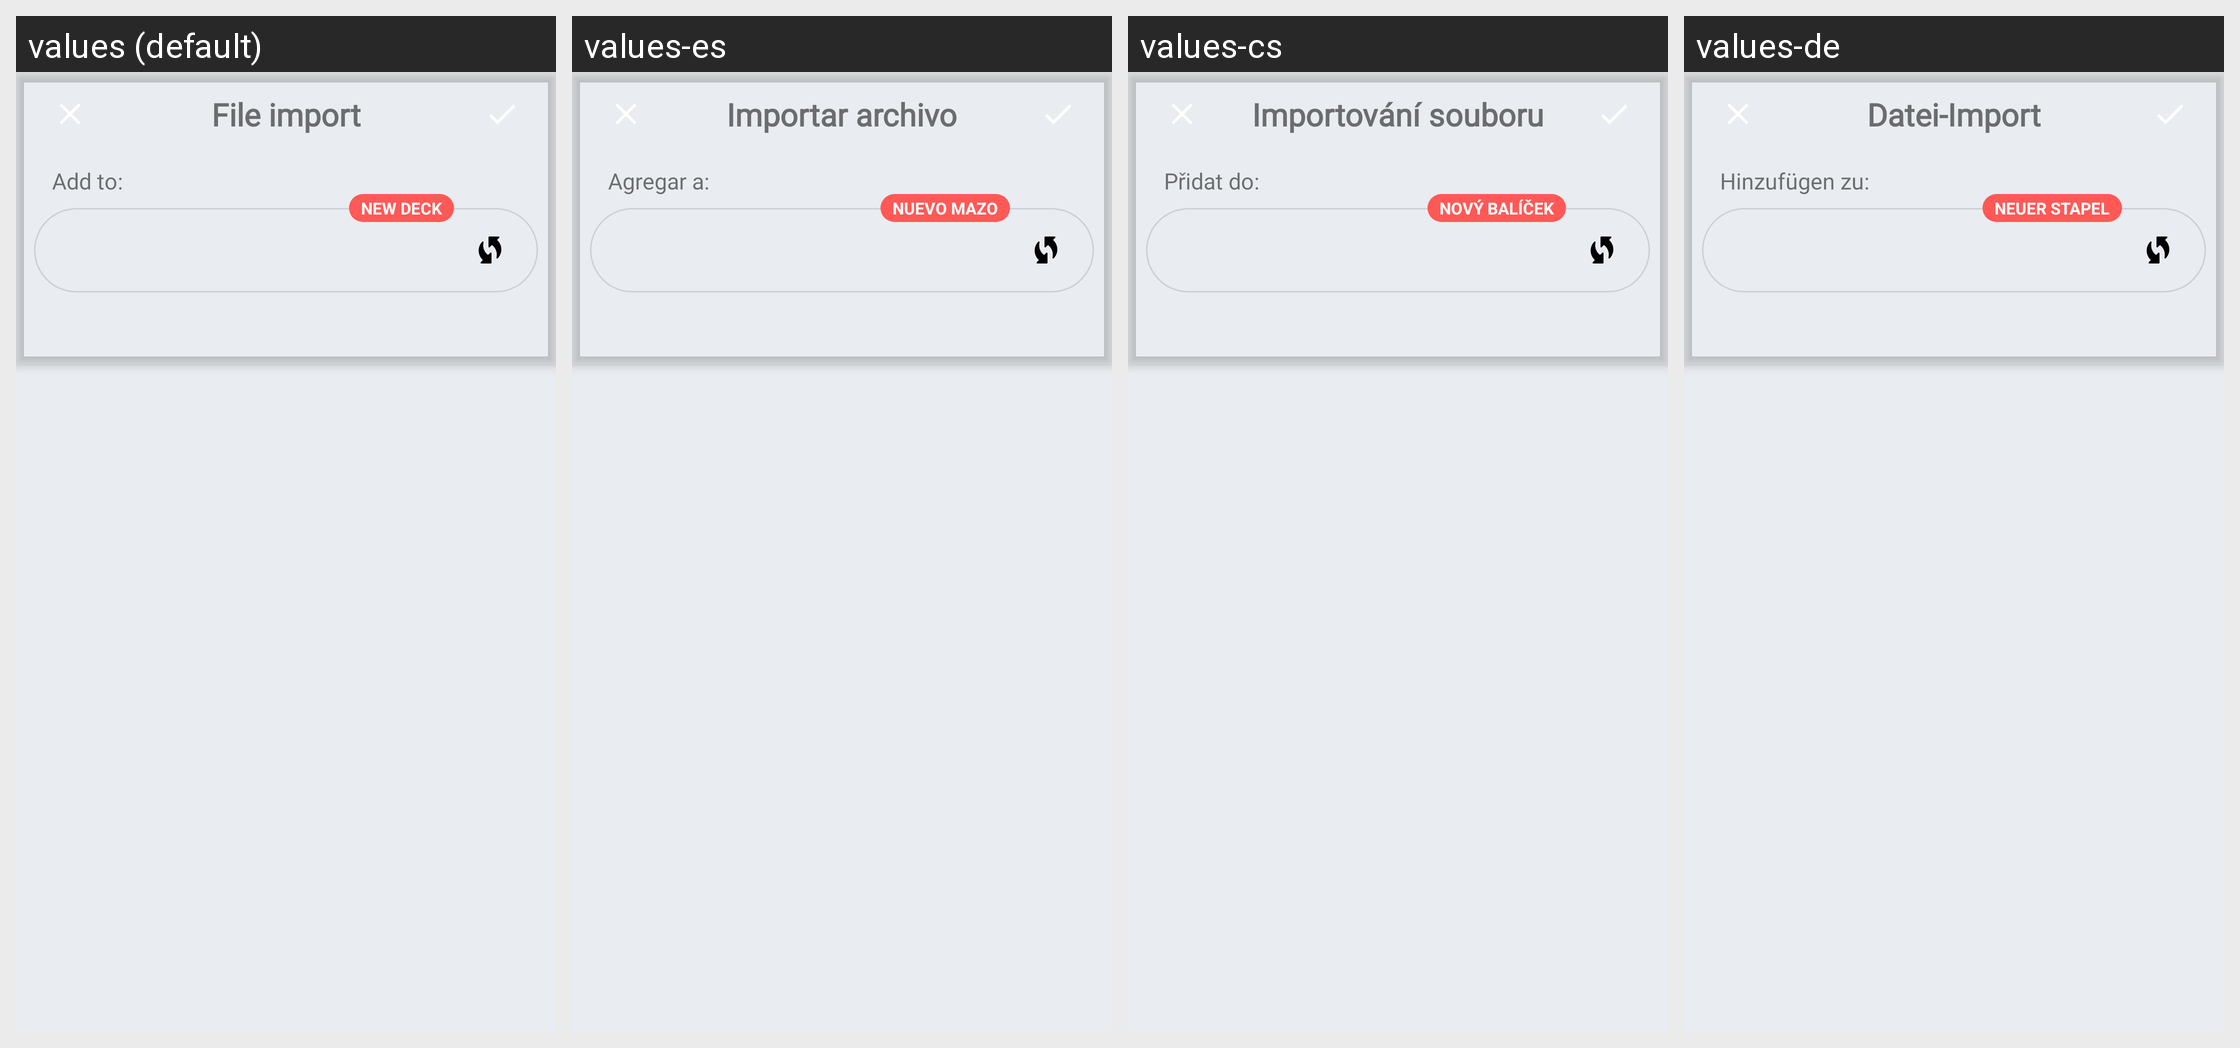

The same Android screen rendered under several of its app's locales, left to right. List the strings drawn on it with the default value and each locale's translation.
Android screen res/layout/fragment_file_import.xml rendered under 4 locales, left to right: values (default), values-es, values-cs, values-de. Device: Nexus 5 (rendered at 1080×1920; each locale shown at half size, 540×960, under a caption strip naming it); theme AppTheme.
Other locales in the repository, not shown: values-el, values-eu, values-fr, values-hi, values-in, values-it, values-ne, values-nl, values-pl, values-pt-rBR, values-pt-rPT, values-ru, values-tr, values-uk, values-vi, values-zh-rCN.
Strings drawn on this screen, with the default value and each locale's value (text and hints the layout hard-codes, and strings that could not be matched under every locale, appear in the picture but are not listed):

screen_title_file_import
  values: File import
  values-es: Importar archivo
  values-cs: Importování souboru
  values-de: Datei-Import

add_to
  values: Add to:
  values-es: Agregar a:
  values-cs: Přidat do:
  values-de: Hinzufügen zu:

deck_label_in_file_import_new
  values: New deck
  values-es: Nuevo mazo
  values-cs: Nový balíček
  values-de: Neuer Stapel
